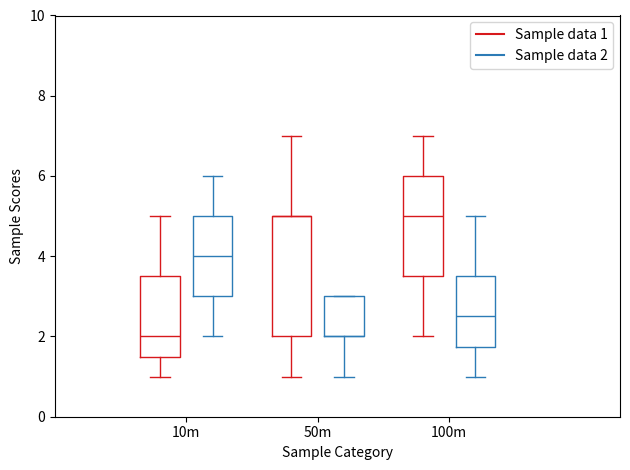

Here is the Python script that generated this plot:
# -*- coding: utf-8 -*-
"""
Created on Fri Oct 21 15:02:27 2016

@author: James Rocker
"""

import matplotlib.pyplot as plt
import numpy as np

data_a = [[1, 2, 5], [5, 7, 1, 2, 5], [7, 2, 5]]
data_b = [[6, 4, 2], [1, 2, 5, 3, 2], [2, 3, 5, 1]]
x_axis_ticks = ["10m", "50m", "100m"]


def set_box_color(bp, color):
    plt.setp(bp["boxes"], color=color)
    plt.setp(bp["whiskers"], color=color)
    plt.setp(bp["caps"], color=color)
    plt.setp(bp["medians"], color=color)


plt.figure()


def create_graph():
    bpl = plt.boxplot(
        data_a, positions=np.array(range(len(data_a))) * 2.0 - 0.4, sym="", widths=0.6
    )
    bpr = plt.boxplot(
        data_b, positions=np.array(range(len(data_b))) * 2.0 + 0.4, sym="", widths=0.6
    )
    set_box_color(bpl, "#D7191C")
    set_box_color(bpr, "#2C7BB6")

    # draw temporary red and blue lines and use them to create a legend
    plt.plot([], c="#D7191C", label="Sample data 1")
    plt.plot([], c="#2C7BB6", label="Sample data 2")
    plt.legend()

    plt.xticks(range(0, len(x_axis_ticks) * 2, 2), x_axis_ticks)
    plt.xlim(-2, len(x_axis_ticks) * 2.2)
    plt.xlabel("Sample Category")
    plt.ylim(0, 10)
    plt.ylabel("Sample Scores")
    plt.tight_layout()
    plt.show()


create_graph()
